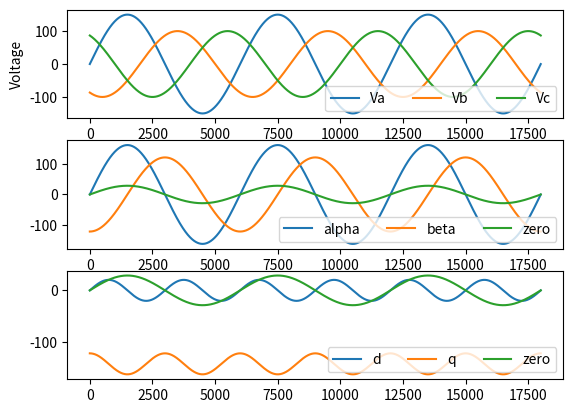

Python code for this plot:
#! /usr/bin/python3

# This program says hello 
print('Hello world!')

import numpy as np
import matplotlib.pyplot as plt

# Function to transform abc to dq0
def abc_to_alphaBeta0(a, b, c):
	alpha = np.sqrt(2/3)*(a - b/2 - c/2)
	beta = np.sqrt(2/3)*np.sqrt(3)*(b/2 - c/2)
	z = (np.sqrt(2/3)/np.sqrt(2))*(a+b+c)
	return alpha, beta, z

def alphaBeta0_to_dq0(a, b, c, delta):
  d = a*np.cos(thetas+delta)+b*np.sin(thetas+delta)
  q = b*np.cos(thetas+delta)-a*np.sin(thetas+delta)
  z = c
  return d, q, z

def abc_to_dq0(a, b, c, delta):
  d = np.sqrt(2/3)*(a*np.cos(thetas+delta) + b*np.cos(thetas+delta-(2*np.pi/3))+ c*np.cos(thetas+delta+(2*np.pi/3)))
  q = np.sqrt(2/3)*(-a*np.sin(thetas+delta) - b*np.sin(thetas+delta-(2*np.pi/3)) - c*np.sin(thetas+delta+(2*np.pi/3)))
  z = (np.sqrt(2/3)/np.sqrt(2))*(a+b+c)
  return d, q, z

# User configurable
freq = 1/60
end_time = 180
v_peak = 100
step_size = 0.01
# Find the three-phase voltages
Va = []
Vb = []
Vc = []
thetas = 2 * np.pi * freq * np.arange(0,end_time,step_size)
for ii, t in enumerate(thetas):
  Va.append((v_peak+50) * np.sin(t))
  Vb.append((v_peak) * np.sin(t - (2/3)*np.pi))
  Vc.append((v_peak) * np.sin(t + (2/3)*np.pi))
Va, Vb, Vc = np.array(Va), np.array(Vb), np.array(Vc)

# Calculate the dq0 system
alpha, beta, zero1= abc_to_alphaBeta0(Va, Vb, Vc)
d, q, zero2 = abc_to_dq0(Va,Vb,Vc, 0)

# Plot the 3-phase system
plt.subplot(311)
plt.plot(Va, label="Va")
plt.plot(Vb, label="Vb")
plt.plot(Vc, label="Vc")
plt.xlabel('Time')
plt.ylabel('Voltage')
plt.legend(ncol=3,loc=4)
# Plot the alphaBeta0 system
plt.subplot(312)
plt.plot(alpha, label="alpha")
plt.plot(beta, label="beta")
plt.plot(zero1, label="zero")
plt.legend(ncol=3,loc=4)
# Plot the dq0 system
plt.subplot(313)
plt.plot(d, label="d")
plt.plot(q, label="q")
plt.plot(zero2, label="zero")
plt.legend(ncol=3,loc=4)
plt.show()
#plt.savefig('plot.png')
print('Plot done')
